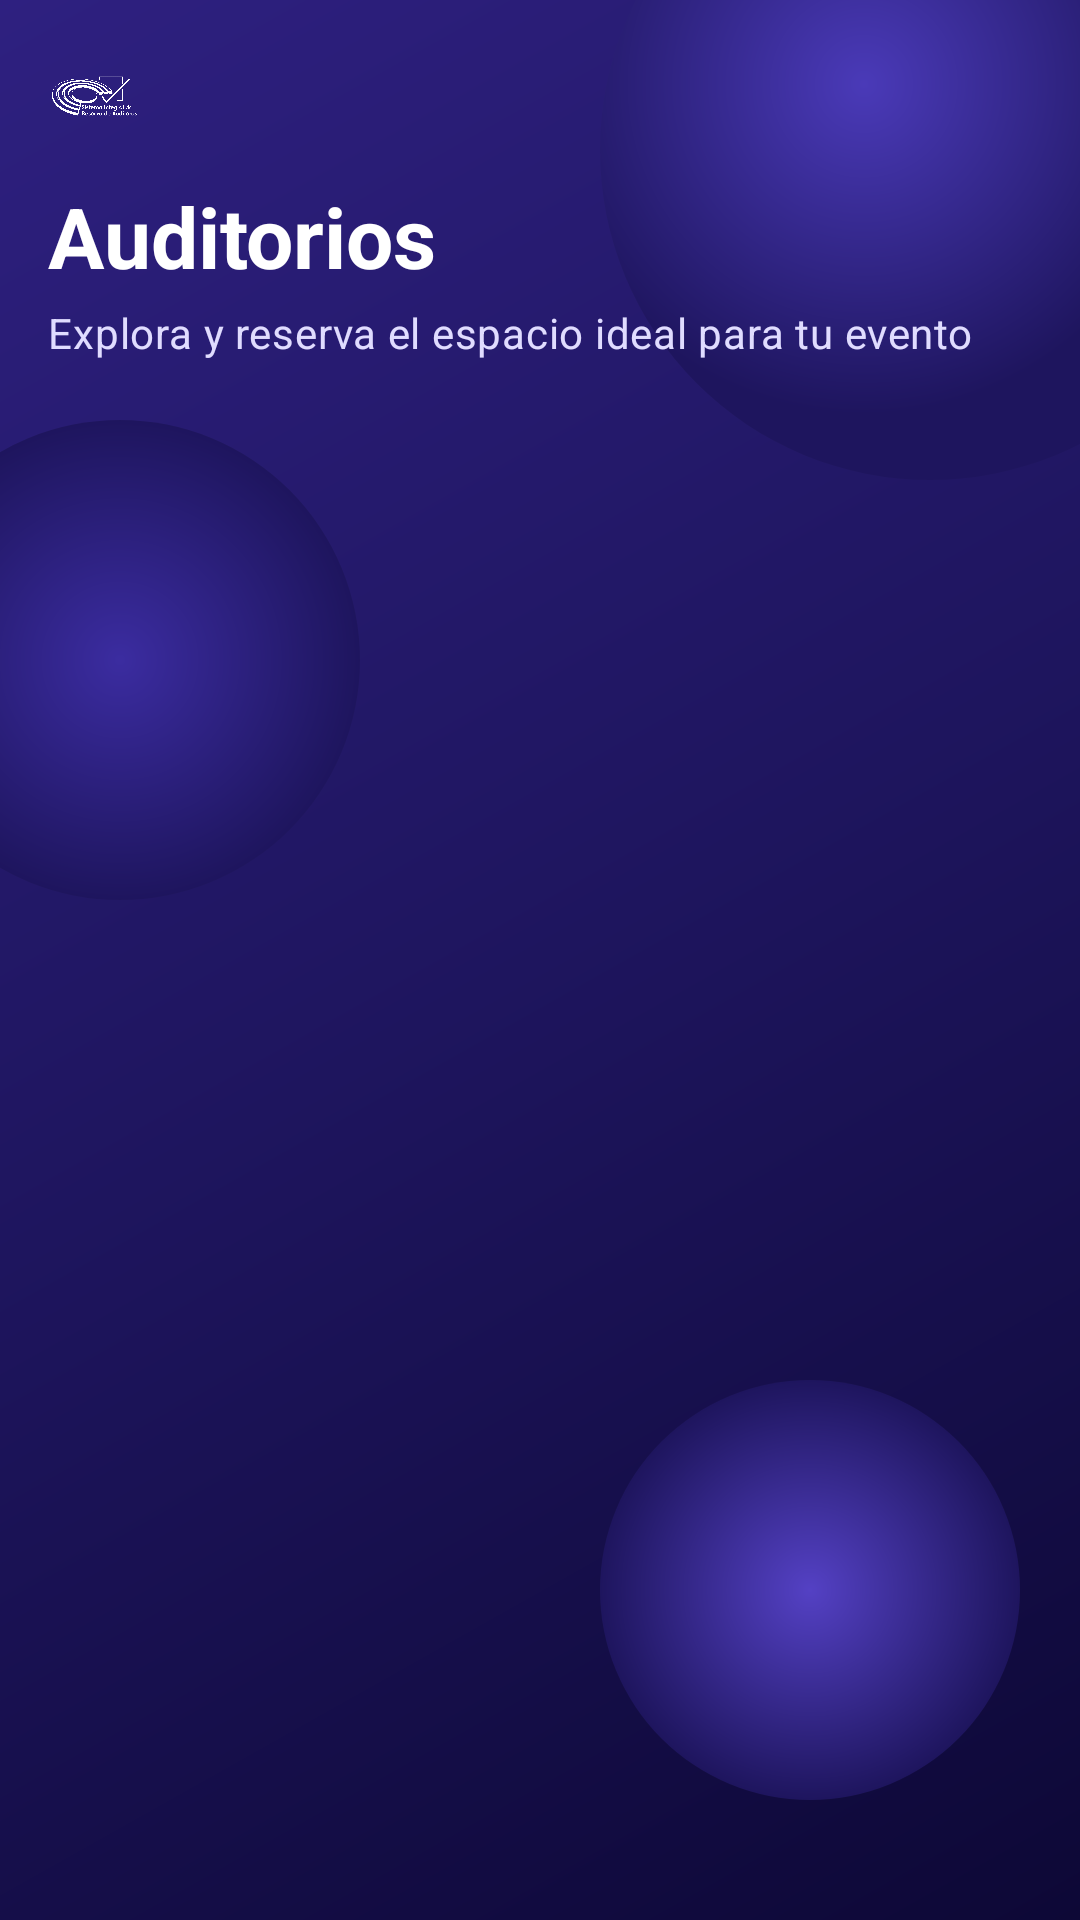

This screen was rendered from an Android layout file. Write that file and the resources it references.
<!-- AndroidManifest.xml: application theme Theme.AppSira -->
<!-- res/layout/fragment_auditorios.xml -->
<?xml version="1.0" encoding="utf-8"?>
<androidx.constraintlayout.widget.ConstraintLayout xmlns:android="http://schemas.android.com/apk/res/android"
    xmlns:app="http://schemas.android.com/apk/res-auto"
    xmlns:tools="http://schemas.android.com/tools"
    android:layout_width="match_parent"
    android:layout_height="match_parent"
    android:background="@drawable/bg_header_gradient"
    tools:context=".home.auditorios.auditoriosFragment">

    <ImageView
        android:id="@+id/ivLogo"
        android:layout_width="32dp"
        android:layout_height="32dp"
        android:layout_marginStart="16dp"
        android:layout_marginTop="16dp"
        android:contentDescription="@string/cd_logo"
        android:src="@drawable/logo_blanco_transparente"
        app:layout_constraintStart_toStartOf="parent"
        app:layout_constraintTop_toTopOf="parent" />

    <com.google.android.material.textview.MaterialTextView
        android:id="@+id/tvTitle"
        android:layout_width="wrap_content"
        android:layout_height="wrap_content"
        android:layout_marginStart="16dp"
        android:layout_marginTop="12dp"
        android:text="@string/auditorios_title"
        android:textAppearance="?attr/textAppearanceHeadlineMedium"
        android:textColor="@color/brand_on_primary"
        android:textStyle="bold"
        app:layout_constraintStart_toStartOf="parent"
        app:layout_constraintTop_toBottomOf="@+id/ivLogo" />

    <com.google.android.material.textview.MaterialTextView
        android:id="@+id/tvSubtitle"
        android:layout_width="wrap_content"
        android:layout_height="wrap_content"
        android:layout_marginStart="16dp"
        android:layout_marginTop="4dp"
        android:text="@string/auditorios_subtitle"
        android:textAppearance="?attr/textAppearanceBodyMedium"
        android:textColor="@color/brand_on_primary_muted"
        app:layout_constraintStart_toStartOf="parent"
        app:layout_constraintTop_toBottomOf="@+id/tvTitle" />

    <androidx.constraintlayout.widget.ConstraintLayout
        android:id="@+id/cardContainer"
        android:layout_width="0dp"
        android:layout_height="0dp"
        android:layout_marginTop="20dp"
        android:background="@drawable/bg_card_top_rounded"
        app:layout_constraintBottom_toBottomOf="parent"
        app:layout_constraintEnd_toEndOf="parent"
        app:layout_constraintStart_toStartOf="parent"
        app:layout_constraintTop_toBottomOf="@+id/tvSubtitle">

        <androidx.recyclerview.widget.RecyclerView
            android:id="@+id/rvAuditorios"
            android:layout_width="0dp"
            android:layout_height="0dp"
            android:clipToPadding="false"
            android:paddingStart="16dp"
            android:paddingTop="24dp"
            android:paddingEnd="16dp"
            android:paddingBottom="16dp"
            app:layout_constraintBottom_toBottomOf="parent"
            app:layout_constraintEnd_toEndOf="parent"
            app:layout_constraintStart_toStartOf="parent"
            app:layout_constraintTop_toTopOf="parent"
            tools:listitem="@layout/item_auditorio" />

    </androidx.constraintlayout.widget.ConstraintLayout>

</androidx.constraintlayout.widget.ConstraintLayout>
<!-- res/layout/item_auditorio.xml (included above) -->
<?xml version="1.0" encoding="utf-8"?>
<com.google.android.material.card.MaterialCardView xmlns:android="http://schemas.android.com/apk/res/android"
    xmlns:app="http://schemas.android.com/apk/res-auto"
    xmlns:tools="http://schemas.android.com/tools"
    android:layout_width="match_parent"
    android:layout_height="wrap_content"
    android:layout_marginBottom="16dp"
    android:clickable="true"
    android:focusable="true"
    app:cardCornerRadius="20dp"
    app:cardElevation="3dp"
    app:rippleColor="@color/brand_primary_accent">

    <androidx.constraintlayout.widget.ConstraintLayout
        android:layout_width="match_parent"
        android:layout_height="wrap_content">

        <ImageView
            android:id="@+id/ivAuditorio"
            android:layout_width="0dp"
            android:layout_height="160dp"
            android:contentDescription="@string/cd_auditorio_image"
            android:scaleType="centerCrop"
            app:layout_constraintEnd_toEndOf="parent"
            app:layout_constraintStart_toStartOf="parent"
            app:layout_constraintTop_toTopOf="parent"
            tools:background="@color/brand_primary_light" />

        <com.google.android.material.textview.MaterialTextView
            android:id="@+id/tvNombre"
            android:layout_width="0dp"
            android:layout_height="wrap_content"
            android:layout_marginStart="16dp"
            android:layout_marginTop="12dp"
            android:layout_marginEnd="16dp"
            android:textAppearance="?attr/textAppearanceTitleMedium"
            android:textColor="@color/brand_primary_dark"
            android:textStyle="bold"
            app:layout_constraintEnd_toEndOf="parent"
            app:layout_constraintStart_toStartOf="parent"
            app:layout_constraintTop_toBottomOf="@+id/ivAuditorio"
            tools:text="Auditorio Principal" />

        <ImageView
            android:id="@+id/ivPeople"
            android:layout_width="18dp"
            android:layout_height="18dp"
            android:layout_marginStart="16dp"
            android:layout_marginTop="6dp"
            android:layout_marginBottom="14dp"
            android:contentDescription="@string/cd_capacidad"
            android:src="@drawable/ic_people"
            app:layout_constraintBottom_toBottomOf="parent"
            app:layout_constraintStart_toStartOf="parent"
            app:layout_constraintTop_toBottomOf="@+id/tvNombre"
            app:tint="@color/brand_primary_accent" />

        <com.google.android.material.textview.MaterialTextView
            android:id="@+id/tvCapacidad"
            android:layout_width="wrap_content"
            android:layout_height="wrap_content"
            android:layout_marginStart="6dp"
            android:textAppearance="?attr/textAppearanceBodyMedium"
            android:textColor="@color/brand_primary_accent"
            app:layout_constraintBottom_toBottomOf="@+id/ivPeople"
            app:layout_constraintStart_toEndOf="@+id/ivPeople"
            app:layout_constraintTop_toTopOf="@+id/ivPeople"
            tools:text="Capacidad: 500 personas" />

    </androidx.constraintlayout.widget.ConstraintLayout>

</com.google.android.material.card.MaterialCardView>
<!-- resources referenced by this layout -->
<resources>
  <color name="brand_on_primary">#FFFFFF</color>
  <color name="brand_on_primary_muted">#E0DCFF</color>
  <color name="brand_primary_accent">#4A3AB8</color>
  <color name="brand_primary_dark">#0D0836</color>
  <color name="brand_primary_light">#2E2080</color>
  <!-- drawable bg_header_gradient (drawable) -->
  <?xml version="1.0" encoding="utf-8"?>
  <layer-list xmlns:android="http://schemas.android.com/apk/res/android">
  
      
      <item>
          <shape android:shape="rectangle">
              <gradient
                  android:type="linear"
                  android:angle="315"
                  android:startColor="#2E2080"
                  android:centerColor="#1E155E"
                  android:endColor="#0D0836" />
          </shape>
      </item>
  
      
      <item
          android:width="220dp"
          android:height="220dp"
          android:top="-60dp"
          android:right="-60dp"
          android:gravity="top|end">
          <shape android:shape="oval">
              <gradient
                  android:type="radial"
                  android:gradientRadius="110dp"
                  android:centerX="0.4"
                  android:centerY="0.4"
                  android:startColor="#4A3AB8"
                  android:endColor="#1E155E" />
          </shape>
      </item>
  
      
      <item
          android:width="160dp"
          android:height="160dp"
          android:left="-40dp"
          android:top="140dp"
          android:gravity="top|start">
          <shape android:shape="oval">
              <gradient
                  android:type="radial"
                  android:gradientRadius="80dp"
                  android:centerX="0.5"
                  android:centerY="0.5"
                  android:startColor="#3B2CA0"
                  android:endColor="#1E155E" />
          </shape>
      </item>
  
      
      <item
          android:width="140dp"
          android:height="140dp"
          android:right="20dp"
          android:bottom="40dp"
          android:gravity="bottom|end">
          <shape android:shape="oval">
              <gradient
                  android:type="radial"
                  android:gradientRadius="70dp"
                  android:centerX="0.5"
                  android:centerY="0.5"
                  android:startColor="#5441C4"
                  android:endColor="#1E155E" />
          </shape>
      </item>
  
  </layer-list>
  <!-- drawable ic_people (drawable) -->
  <vector xmlns:android="http://schemas.android.com/apk/res/android"
      android:width="24dp" android:height="24dp"
      android:viewportWidth="24" android:viewportHeight="24">
      <path android:fillColor="#FF000000"
          android:pathData="M16,11c1.66,0 2.99,-1.34 2.99,-3S17.66,5 16,5c-1.66,0 -3,1.34 -3,3s1.34,3 3,3zM8,11c1.66,0 2.99,-1.34 2.99,-3S9.66,5 8,5C6.34,5 5,6.34 5,8s1.34,3 3,3zM8,13c-2.33,0 -7,1.17 -7,3.5L1,19h14v-2.5c0,-2.33 -4.67,-3.5 -7,-3.5zM16,13c-0.29,0 -0.62,0.02 -0.97,0.05 1.16,0.84 1.97,1.97 1.97,3.45L17,19h6v-2.5c0,-2.33 -4.67,-3.5 -7,-3.5z"/>
  </vector>
  <!-- drawable logo_blanco_transparente: png bitmap (drawable, 18788 bytes) -->
  <string name="auditorios_subtitle">Explora y reserva el espacio ideal para tu evento</string>
  <string name="auditorios_title">Auditorios</string>
  <string name="cd_auditorio_image">Imagen del auditorio</string>
  <string name="cd_capacidad">Capacidad</string>
  <string name="cd_logo">Logo</string>
  <style name="Theme.AppSira" parent="Base.Theme.AppSira" />
  <style name="Base.Theme.AppSira" parent="Theme.Material3.DayNight.NoActionBar">
          
          
      </style>
</resources>
